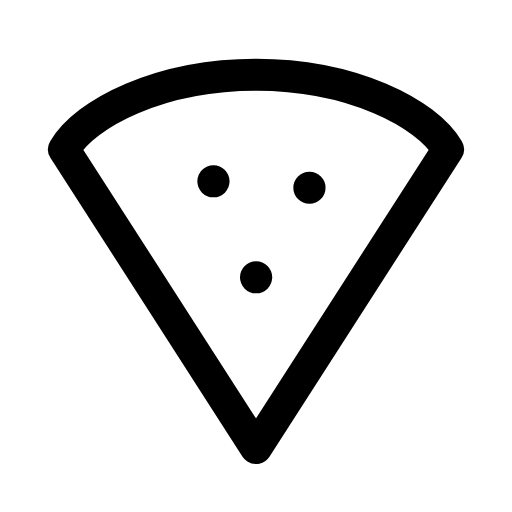
t = 0.00 s
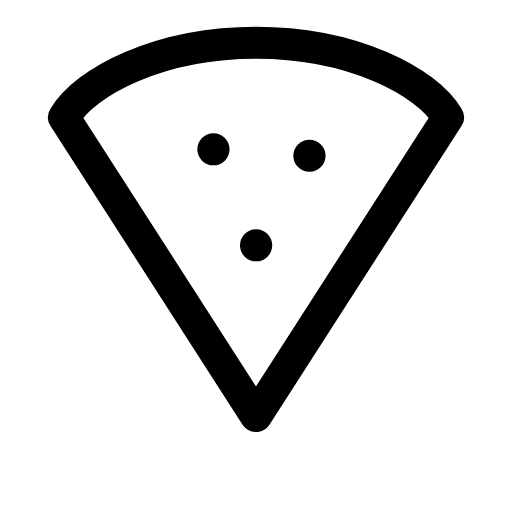
t = 0.12 s
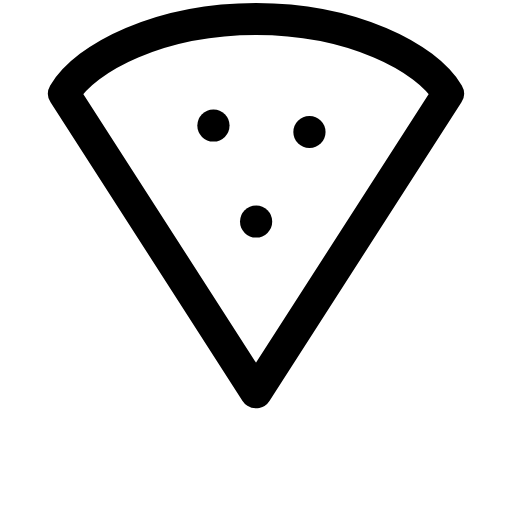
t = 0.29 s
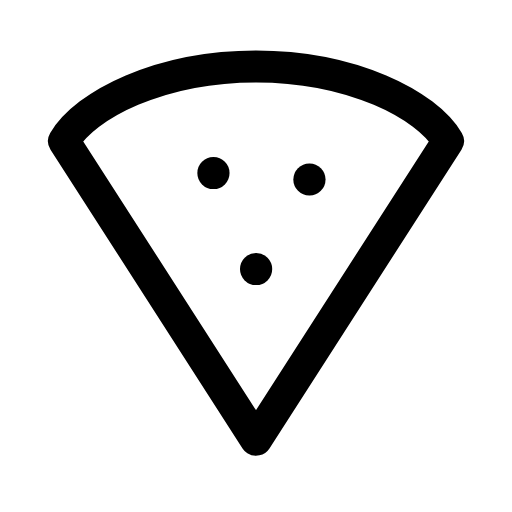
t = 0.39 s
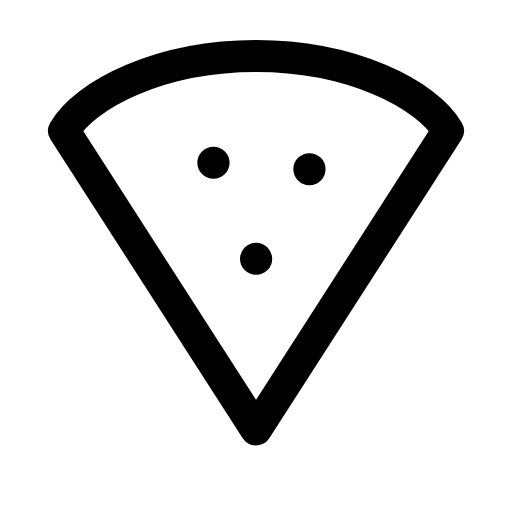
t = 0.54 s
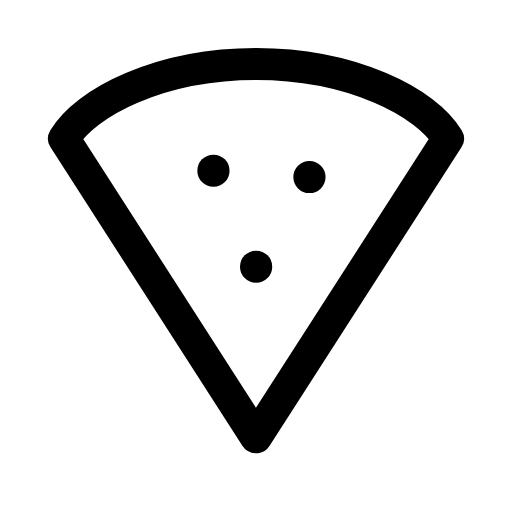
t = 0.69 s

The animated SVG that drew these frames (rendered in a browser with its animation timeline set to each time). Animation: 1 CSS @keyframes rule; one cycle of 0.80 s, repeats indefinitely.

<svg xmlns="http://www.w3.org/2000/svg" viewBox="0 0 24 24" width="24" height="24" class="rd-a-pizza" data-rd-animate="hover"><style>.rd-a-pizza{overflow:visible}.rd-a-pizza *{transform-box:view-box}@media (prefers-reduced-motion:no-preference){.rd-a-pizza[data-rd-animate="hover"]:hover .a,:hover>.rd-a-pizza[data-rd-animate="parent"] .a,.rd-a-pizza[data-rd-animate="play"] .a,.rd-a-pizza[data-rd-animate="loop"] .a{animation:rd-pizza-m calc(0.8s*var(--rd-speed,1)) ease-in-out}.rd-a-pizza[data-rd-animate="loop"] *{animation-iteration-count:infinite!important}@keyframes rd-pizza-m{0%,100%{translate:0 0}30%{translate:0 -3px}55%{translate:0 0}72%{translate:0 -1px}}}</style><g fill="none" stroke="currentColor" stroke-linecap="round" stroke-linejoin="round" stroke-width="1.5"><g class="a"><path d="M12 3.5c4.5 0 8 1.8 9 3.5L12 21 3 7c1-1.7 4.5-3.5 9-3.5z"/><path d="M10 8.5h.01"/><path d="M14.5 8.8h.01"/><path d="M12 13h.01"/></g></g></svg>
